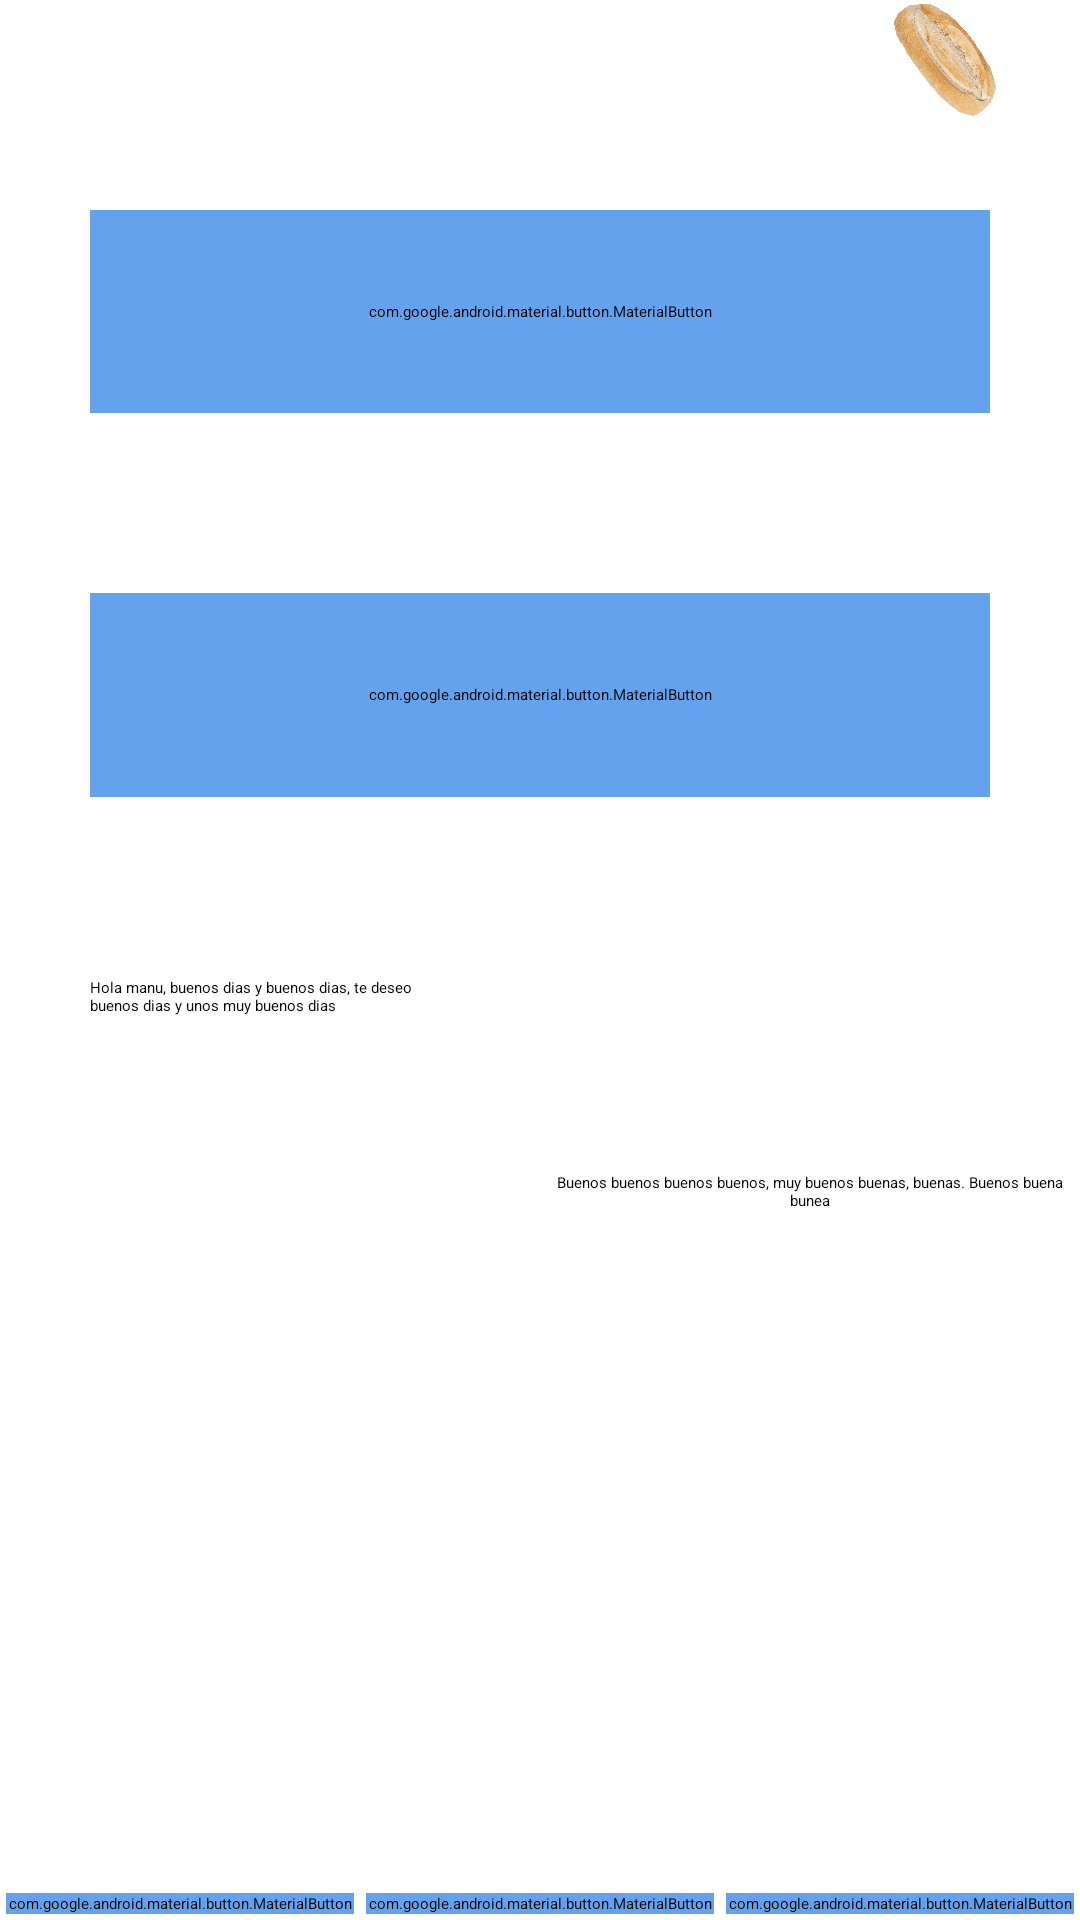

This screen was rendered from an Android layout file. Write that file and the resources it references.
<!-- AndroidManifest.xml: application theme Theme.Seminario_di_cartas -->
<!-- res/layout/activity_ej1.xml -->
<?xml version="1.0" encoding="utf-8"?>
<androidx.constraintlayout.widget.ConstraintLayout xmlns:android="http://schemas.android.com/apk/res/android"
    xmlns:app="http://schemas.android.com/apk/res-auto"
    xmlns:tools="http://schemas.android.com/tools"
    android:id="@+id/main"
    android:layout_width="match_parent"
    android:layout_height="match_parent"
    tools:context=".ej1">

    <LinearLayout
        android:id="@+id/linearLayout"
        android:layout_width="match_parent"
        android:layout_height="wrap_content"
        android:orientation="horizontal"
        app:layout_constraintTop_toTopOf="parent">

        <Space
            android:layout_width="0dp"
            android:layout_height="wrap_content"
            android:layout_weight="3" />

        <ImageView
            android:layout_width="0dp"
            android:layout_height="40dp"
            android:layout_weight="1"
            android:src="@drawable/pan" />
    </LinearLayout>

    <com.google.android.material.button.MaterialButton
            android:backgroundTint="@color/asulClarito"
        android:id="@+id/ej1_button1"
        android:layout_width="0dp"
        android:layout_height="0dp"
        android:layout_margin="30dp"
        app:layout_constraintVertical_weight="1"
        android:text="Pan"
        app:layout_constraintStart_toStartOf="parent"
        app:layout_constraintEnd_toEndOf="parent"
        app:layout_constraintBottom_toTopOf="@+id/ej1_button2"
        app:layout_constraintTop_toBottomOf="@+id/linearLayout" />

    <com.google.android.material.button.MaterialButton
            android:backgroundTint="@color/asulClarito"
        android:id="@+id/ej1_button2"
        android:layout_width="0dp"
        android:layout_height="0dp"
        android:layout_margin="30dp"
        android:text="VIno"
        app:layout_constraintVertical_weight="1"
        app:layout_constraintStart_toStartOf="parent"
        app:layout_constraintEnd_toEndOf="parent"
        app:layout_constraintBottom_toTopOf="@id/ej1_textView1"
        app:layout_constraintTop_toBottomOf="@+id/ej1_button1" />

    <TextView
        android:id="@+id/ej1_textView1"
        android:layout_width="0dp"
        android:layout_height="0dp"
        android:text="Hola manu, buenos dias y buenos dias, te deseo buenos dias y unos muy buenos dias"
        android:padding="30dp"
        app:layout_constraintVertical_weight="3"
        app:layout_constraintBottom_toTopOf="@id/ej1_space1"
        app:layout_constraintEnd_toStartOf="@+id/ej1_textView2"
        app:layout_constraintStart_toStartOf="parent"
        app:layout_constraintTop_toBottomOf="@id/ej1_button2" />

    <TextView
        android:id="@+id/ej1_textView2"
        android:layout_width="0dp"
        android:layout_height="0dp"
        android:gravity="center"
        android:text="Buenos buenos buenos buenos, muy buenos buenas, buenas. Buenos buena bunea"
        app:layout_constraintBottom_toBottomOf="@+id/ej1_textView1"
        app:layout_constraintEnd_toEndOf="parent"
        app:layout_constraintStart_toEndOf="@id/ej1_textView1"
        app:layout_constraintTop_toTopOf="@id/ej1_textView1" />

    <Space
        android:id="@+id/ej1_space1"
        android:layout_width="0dp"
        android:layout_height="130dp"
        app:layout_constraintTop_toBottomOf="@id/ej1_textView2"
        app:layout_constraintBottom_toTopOf="@id/ej1_button3"
        app:layout_constraintStart_toStartOf="parent"
        app:layout_constraintEnd_toEndOf="parent"/>

    <com.google.android.material.button.MaterialButton
            android:backgroundTint="@color/asulClarito"
        android:id="@+id/ej1_button3"
        android:layout_width="0dp"
        android:layout_height="wrap_content"
        android:text="hola"
        android:layout_margin="2dp"
        app:layout_constraintBottom_toBottomOf="parent"
        app:layout_constraintTop_toBottomOf="@id/ej1_space1"
        app:layout_constraintEnd_toStartOf="@+id/ej1_button4"
        app:layout_constraintStart_toStartOf="parent" />

    <com.google.android.material.button.MaterialButton
            android:backgroundTint="@color/asulClarito"
        android:id="@+id/ej1_button4"
        android:layout_width="0dp"
        android:layout_height="wrap_content"
        android:text="manu"
        android:layout_margin="2dp"
        app:layout_constraintBottom_toBottomOf="@+id/ej1_button3"
        app:layout_constraintEnd_toStartOf="@+id/ej1_button5"
        app:layout_constraintHorizontal_bias="0.5"
        app:layout_constraintStart_toEndOf="@+id/ej1_button3"
        app:layout_constraintTop_toTopOf="@+id/ej1_button3" />

    <com.google.android.material.button.MaterialButton
            android:backgroundTint="@color/asulClarito"
        android:id="@+id/ej1_button5"
        android:layout_width="0dp"
        android:layout_height="wrap_content"
        android:text="que tal"
        android:layout_margin="2dp"
        app:layout_constraintBottom_toBottomOf="@+id/ej1_button3"
        app:layout_constraintEnd_toEndOf="parent"
        app:layout_constraintHorizontal_bias="0.5"
        app:layout_constraintStart_toEndOf="@+id/ej1_button4"
        app:layout_constraintTop_toTopOf="@+id/ej1_button3" />


</androidx.constraintlayout.widget.ConstraintLayout>
<!-- resources referenced by this layout -->
<resources>
  <color name="asulClarito">#65A2ED</color>
  <!-- drawable pan: png bitmap (drawable, 149308 bytes) -->
  <style name="Theme.Seminario_di_cartas" parent="Base.Theme.Seminario_di_cartas" />
  <style name="Base.Theme.Seminario_di_cartas" parent="Theme.Material3.DayNight.NoActionBar">
          
          
      </style>
</resources>
